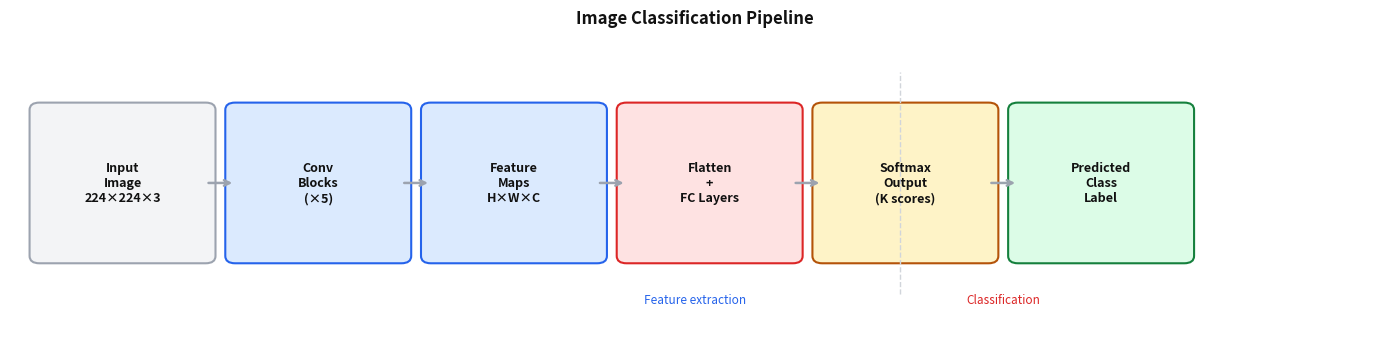

Write Python code to recreate this figure. (Note: this script raises an exception after producing the figure.)
import matplotlib
matplotlib.use('Agg')
import matplotlib.pyplot as plt
import matplotlib.patches as mpatches
import os

fig, ax = plt.subplots(figsize=(14, 3.5))
fig.patch.set_facecolor('white')
ax.set_xlim(0, 14)
ax.set_ylim(0, 4)
ax.axis('off')
ax.set_facecolor('white')

blocks = [
    (0.3,  "Input\nImage\n224×224×3",   '#f3f4f6', '#9ca3af'),
    (2.3,  "Conv\nBlocks\n(×5)",         '#dbeafe', '#2563eb'),
    (4.3,  "Feature\nMaps\nH×W×C",       '#dbeafe', '#2563eb'),
    (6.3,  "Flatten\n+\nFC Layers",      '#fee2e2', '#dc2626'),
    (8.3,  "Softmax\nOutput\n(K scores)", '#fef3c7', '#b45309'),
    (10.3, "Predicted\nClass\nLabel",     '#dcfce7', '#15803d'),
]

for x, label, color, border in blocks:
    rect = mpatches.FancyBboxPatch((x, 1.0), 1.7, 2.0,
        boxstyle="round,pad=0.1", linewidth=1.5,
        edgecolor=border, facecolor=color)
    ax.add_patch(rect)
    ax.text(x + 0.85, 2.0, label, ha='center', va='center',
            fontsize=9, color='#111111', fontweight='bold')

arrows_x = [2.0, 4.0, 6.0, 8.0, 10.0]
for x in arrows_x:
    ax.annotate('', xy=(x + 0.3, 2.0), xytext=(x, 2.0),
                arrowprops=dict(arrowstyle='->', color='#9ca3af', lw=1.8))

ax.text(7.0, 0.35, 'Feature extraction', ha='center', fontsize=8.5,
        color='#2563eb', style='italic')
ax.text(10.15, 0.35, 'Classification', ha='center', fontsize=8.5,
        color='#dc2626', style='italic')

ax.axvline(x=9.1, ymin=0.12, ymax=0.88, color='#d1d5db', lw=1, linestyle='--')

ax.set_title('Image Classification Pipeline', fontsize=12, fontweight='bold',
             color='#111111', pad=10)
plt.tight_layout()

out = os.path.join(os.path.dirname(__file__), '..', 'images', 'classification_pipeline.png')
plt.savefig(out, dpi=150, bbox_inches='tight', facecolor='white', edgecolor='none')
print("Saved classification_pipeline.png")
